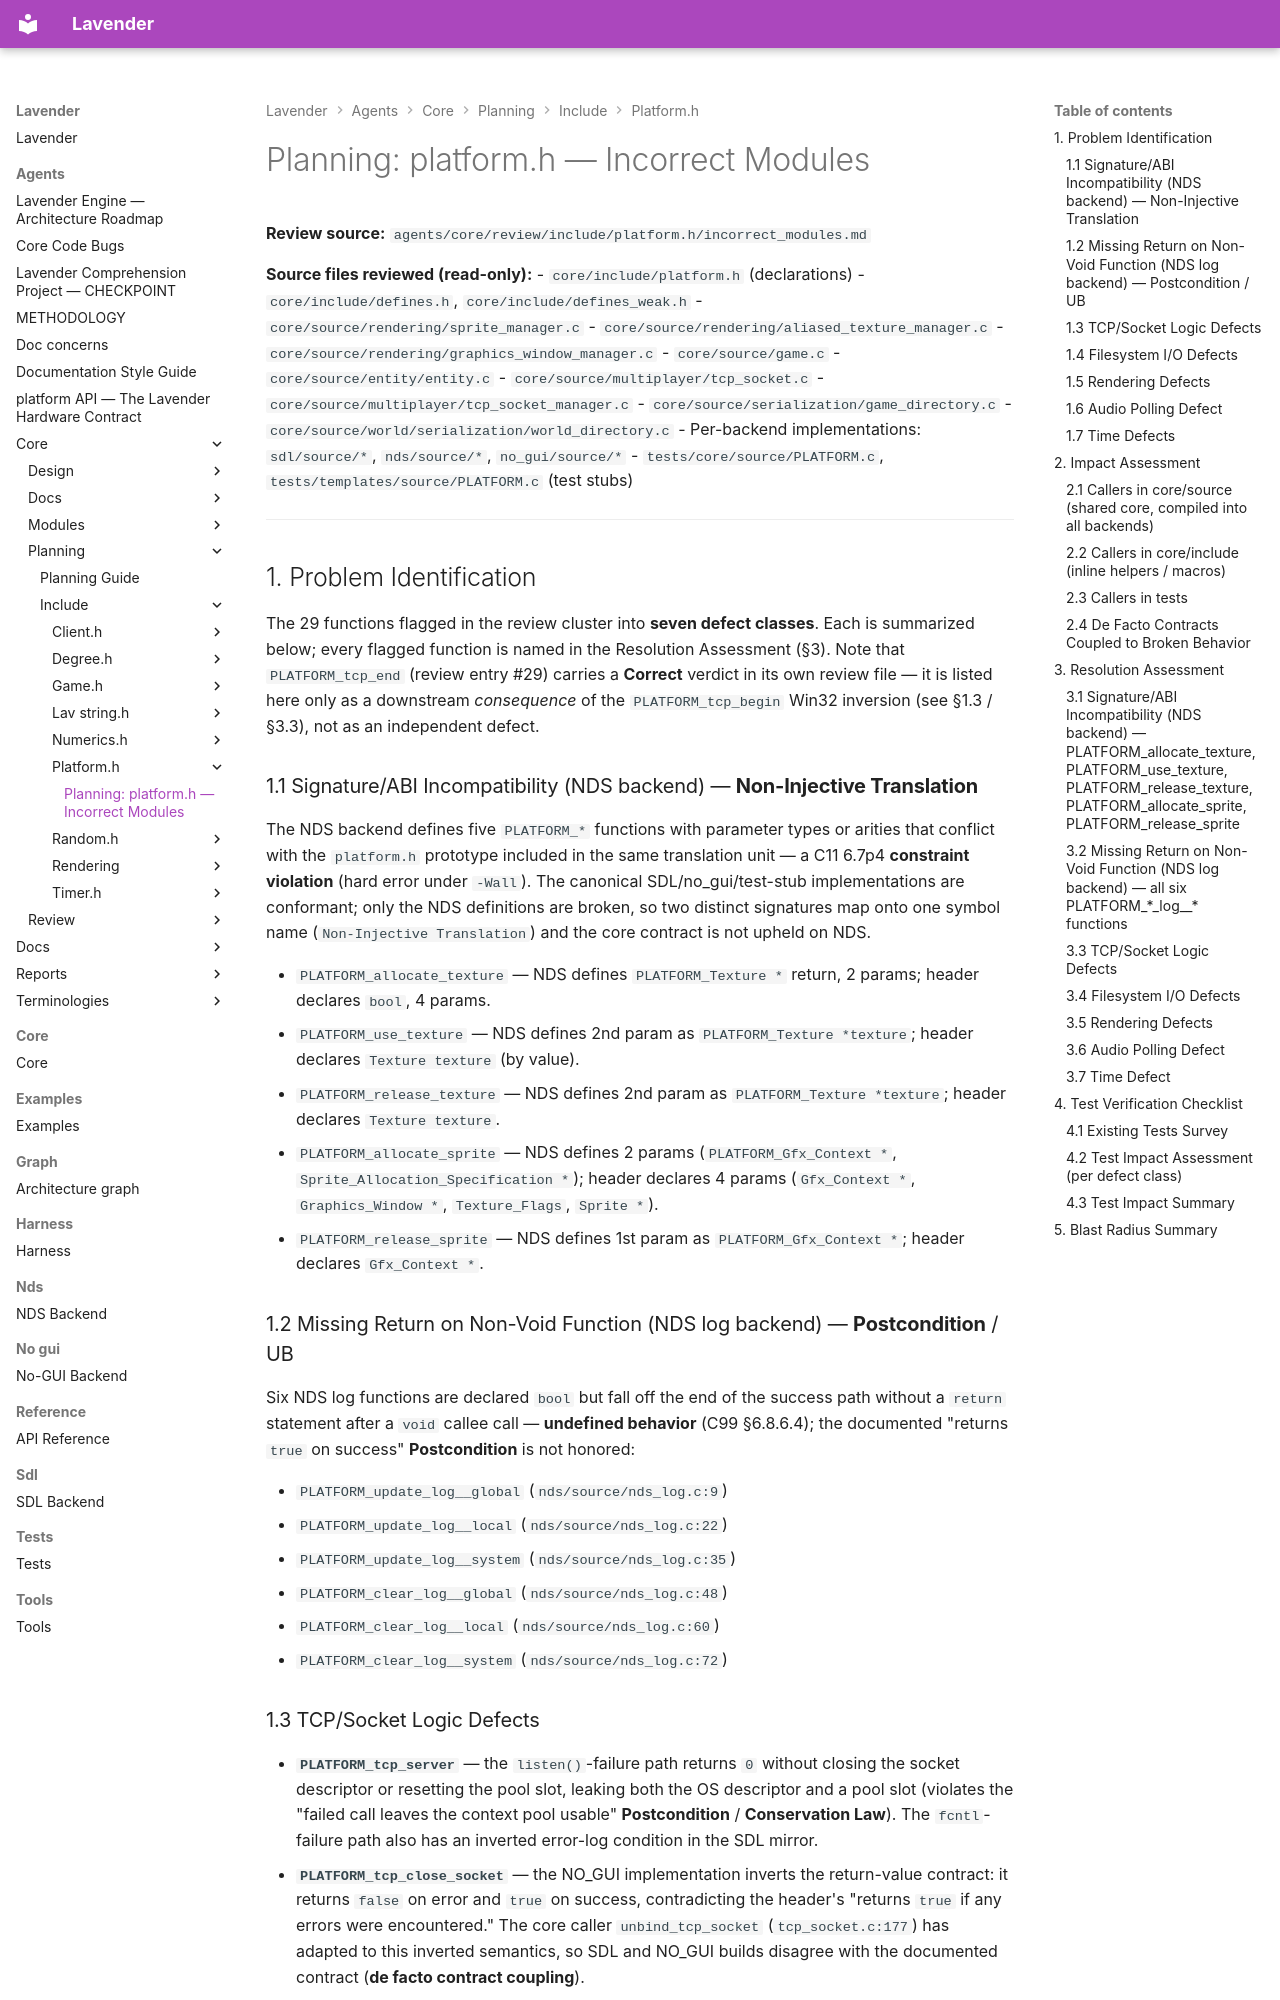

repository: darius-grauslys/lavender · page: agents/core/planning/include/platform.h/incorrect_modules.html · generator: mkdocs

# Planning: platform.h — Incorrect Modules

**Review source:** `agents/core/review/include/platform.h/incorrect_modules.md`

**Source files reviewed (read-only):**
- `core/include/platform.h` (declarations)
- `core/include/defines.h`, `core/include/defines_weak.h`
- `core/source/rendering/sprite_manager.c`
- `core/source/rendering/aliased_texture_manager.c`
- `core/source/rendering/graphics_window_manager.c`
- `core/source/game.c`
- `core/source/entity/entity.c`
- `core/source/multiplayer/tcp_socket.c`
- `core/source/multiplayer/tcp_socket_manager.c`
- `core/source/serialization/game_directory.c`
- `core/source/world/serialization/world_directory.c`
- Per-backend implementations: `sdl/source/*`, `nds/source/*`, `no_gui/source/*`
- `tests/core/source/PLATFORM.c`, `tests/templates/source/PLATFORM.c` (test stubs)

---

## 1. Problem Identification

The 29 functions flagged in the review cluster into **seven defect classes**. Each is summarized below; every flagged function is named in the Resolution Assessment (§3). Note that `PLATFORM_tcp_end` (review entry #29) carries a **Correct** verdict in its own review file — it is listed here only as a downstream *consequence* of the `PLATFORM_tcp_begin` Win32 inversion (see §1.3 / §3.3), not as an independent defect.

### 1.1 Signature/ABI Incompatibility (NDS backend) — **Non-Injective Translation**
The NDS backend defines five `PLATFORM_*` functions with parameter types or arities that conflict with the `platform.h` prototype included in the same translation unit — a C11 6.7p4 **constraint violation** (hard error under `-Wall`). The canonical SDL/no_gui/test-stub implementations are conformant; only the NDS definitions are broken, so two distinct signatures map onto one symbol name (`Non-Injective Translation`) and the core contract is not upheld on NDS.

- `PLATFORM_allocate_texture` — NDS defines `PLATFORM_Texture *` return, 2 params; header declares `bool`, 4 params.
- `PLATFORM_use_texture` — NDS defines 2nd param as `PLATFORM_Texture *texture`; header declares `Texture texture` (by value).
- `PLATFORM_release_texture` — NDS defines 2nd param as `PLATFORM_Texture *texture`; header declares `Texture texture`.
- `PLATFORM_allocate_sprite` — NDS defines 2 params (`PLATFORM_Gfx_Context *`, `Sprite_Allocation_Specification *`); header declares 4 params (`Gfx_Context *`, `Graphics_Window *`, `Texture_Flags`, `Sprite *`).
- `PLATFORM_release_sprite` — NDS defines 1st param as `PLATFORM_Gfx_Context *`; header declares `Gfx_Context *`.

### 1.2 Missing Return on Non-Void Function (NDS log backend) — **Postcondition** / UB
Six NDS log functions are declared `bool` but fall off the end of the success path without a `return` statement after a `void` callee call — **undefined behavior** (C99 §6.8.6.4); the documented "returns `true` on success" **Postcondition** is not honored:

- `PLATFORM_update_log__global` (`nds/source/nds_log.c:9`)
- `PLATFORM_update_log__local` (`nds/source/nds_log.c:22`)
- `PLATFORM_update_log__system` (`nds/source/nds_log.c:35`)
- `PLATFORM_clear_log__global` (`nds/source/nds_log.c:48`)
- `PLATFORM_clear_log__local` (`nds/source/nds_log.c:60`)
- `PLATFORM_clear_log__system` (`nds/source/nds_log.c:72`)
